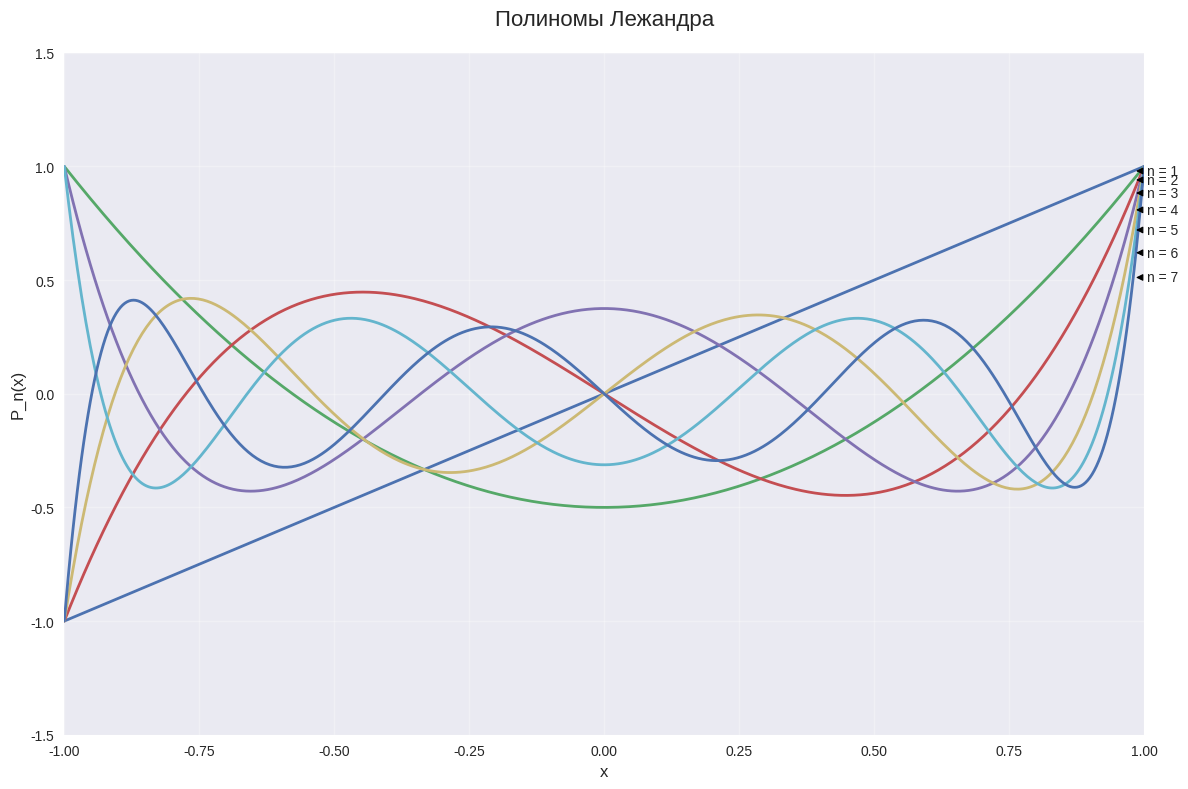

Reproduce this figure in Python.
import numpy as np
import matplotlib.pyplot as plt
from scipy.special import eval_legendre


plt.style.use("seaborn-v0_8")
plt.figure(figsize=(12, 8), dpi=100)

x = np.linspace(-1, 1, 500)

for n in range(1, 8):
    y = eval_legendre(n, x)
    plt.plot(x, y, lw=2, label=f"n = {n}")

    x_annot = 0.98
    y_annot = eval_legendre(n, x_annot)

    plt.annotate(
        f"n = {n}",
        xy=(x_annot, y_annot),
        xytext=(10, 0),
        textcoords="offset points",
        ha="left",
        va="center",
        fontsize=10,
        arrowprops=dict(arrowstyle="-|>", color="black", lw=0.8)
    )

plt.title("Полиномы Лежандра", fontsize=16, pad=20)
plt.xlabel("x", fontsize=12)
plt.ylabel("P_n(x)", fontsize=12)
plt.grid(True, alpha=0.3)
plt.xlim(-1, 1)
plt.ylim(-1.5, 1.5)
plt.tight_layout()
plt.show()
